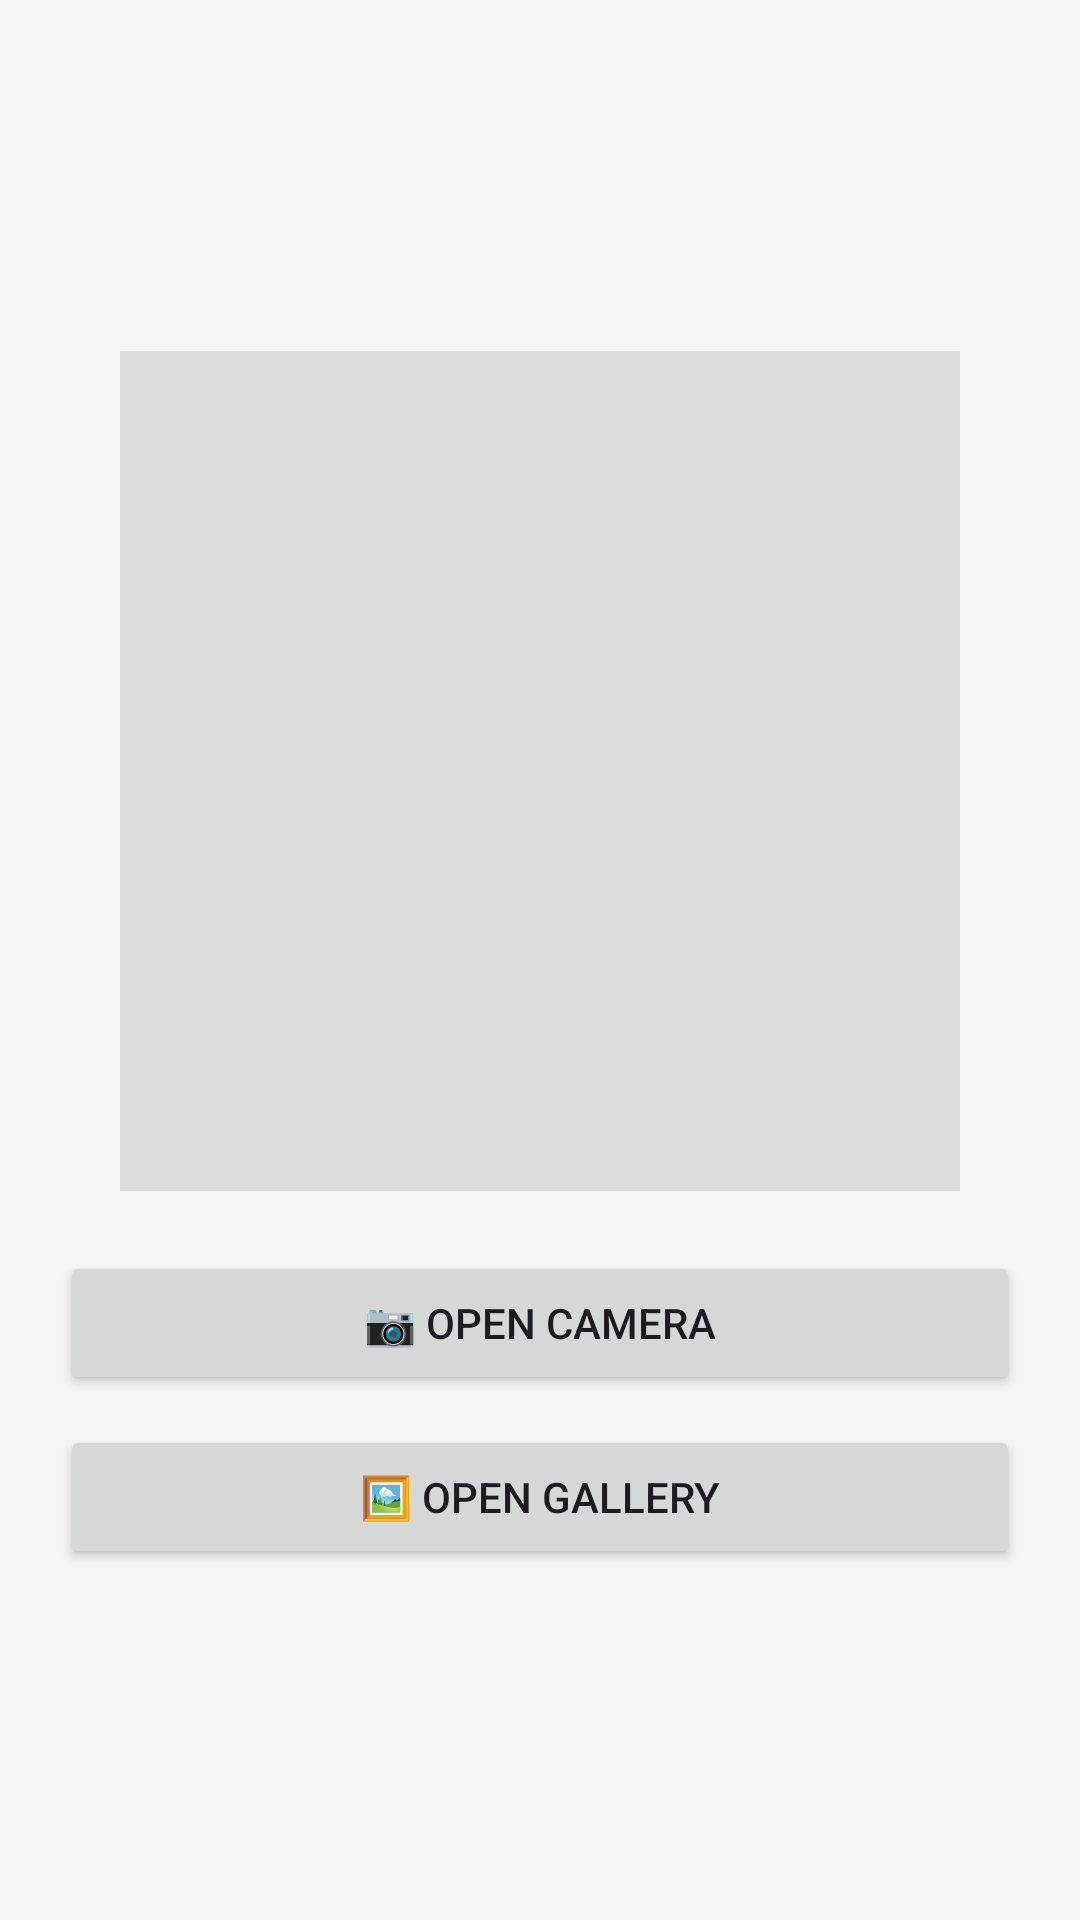

This screen was rendered from an Android layout file. Write that file and the resources it references.
<!-- AndroidManifest.xml: application theme Theme.NammaShasane -->
<!-- res/layout/activity_photo.xml -->
<?xml version="1.0" encoding="utf-8"?>
<LinearLayout
    xmlns:android="http://schemas.android.com/apk/res/android"
    android:layout_width="match_parent"
    android:layout_height="match_parent"
    android:orientation="vertical"
    android:padding="20dp"
    android:gravity="center"
    android:background="#F5F5F5">

    <ImageView
        android:id="@+id/imageView"
        android:layout_width="280dp"
        android:layout_height="280dp"
        android:scaleType="centerCrop"
        android:background="#DDDDDD"/>

    <Button
        android:id="@+id/btnCamera"
        android:layout_width="match_parent"
        android:layout_height="wrap_content"
        android:text="📷 Open Camera"
        android:layout_marginTop="20dp"/>

    <Button
        android:id="@+id/btnGallery"
        android:layout_width="match_parent"
        android:layout_height="wrap_content"
        android:text="🖼 Open Gallery"
        android:layout_marginTop="10dp"/>

</LinearLayout>
<!-- resources referenced by this layout -->
<resources>
  <style name="Theme.NammaShasane" parent="Base.Theme.NammaShasane" />
  <style name="Base.Theme.NammaShasane" parent="Theme.Material3.DayNight.NoActionBar">
          
          
      </style>
</resources>
